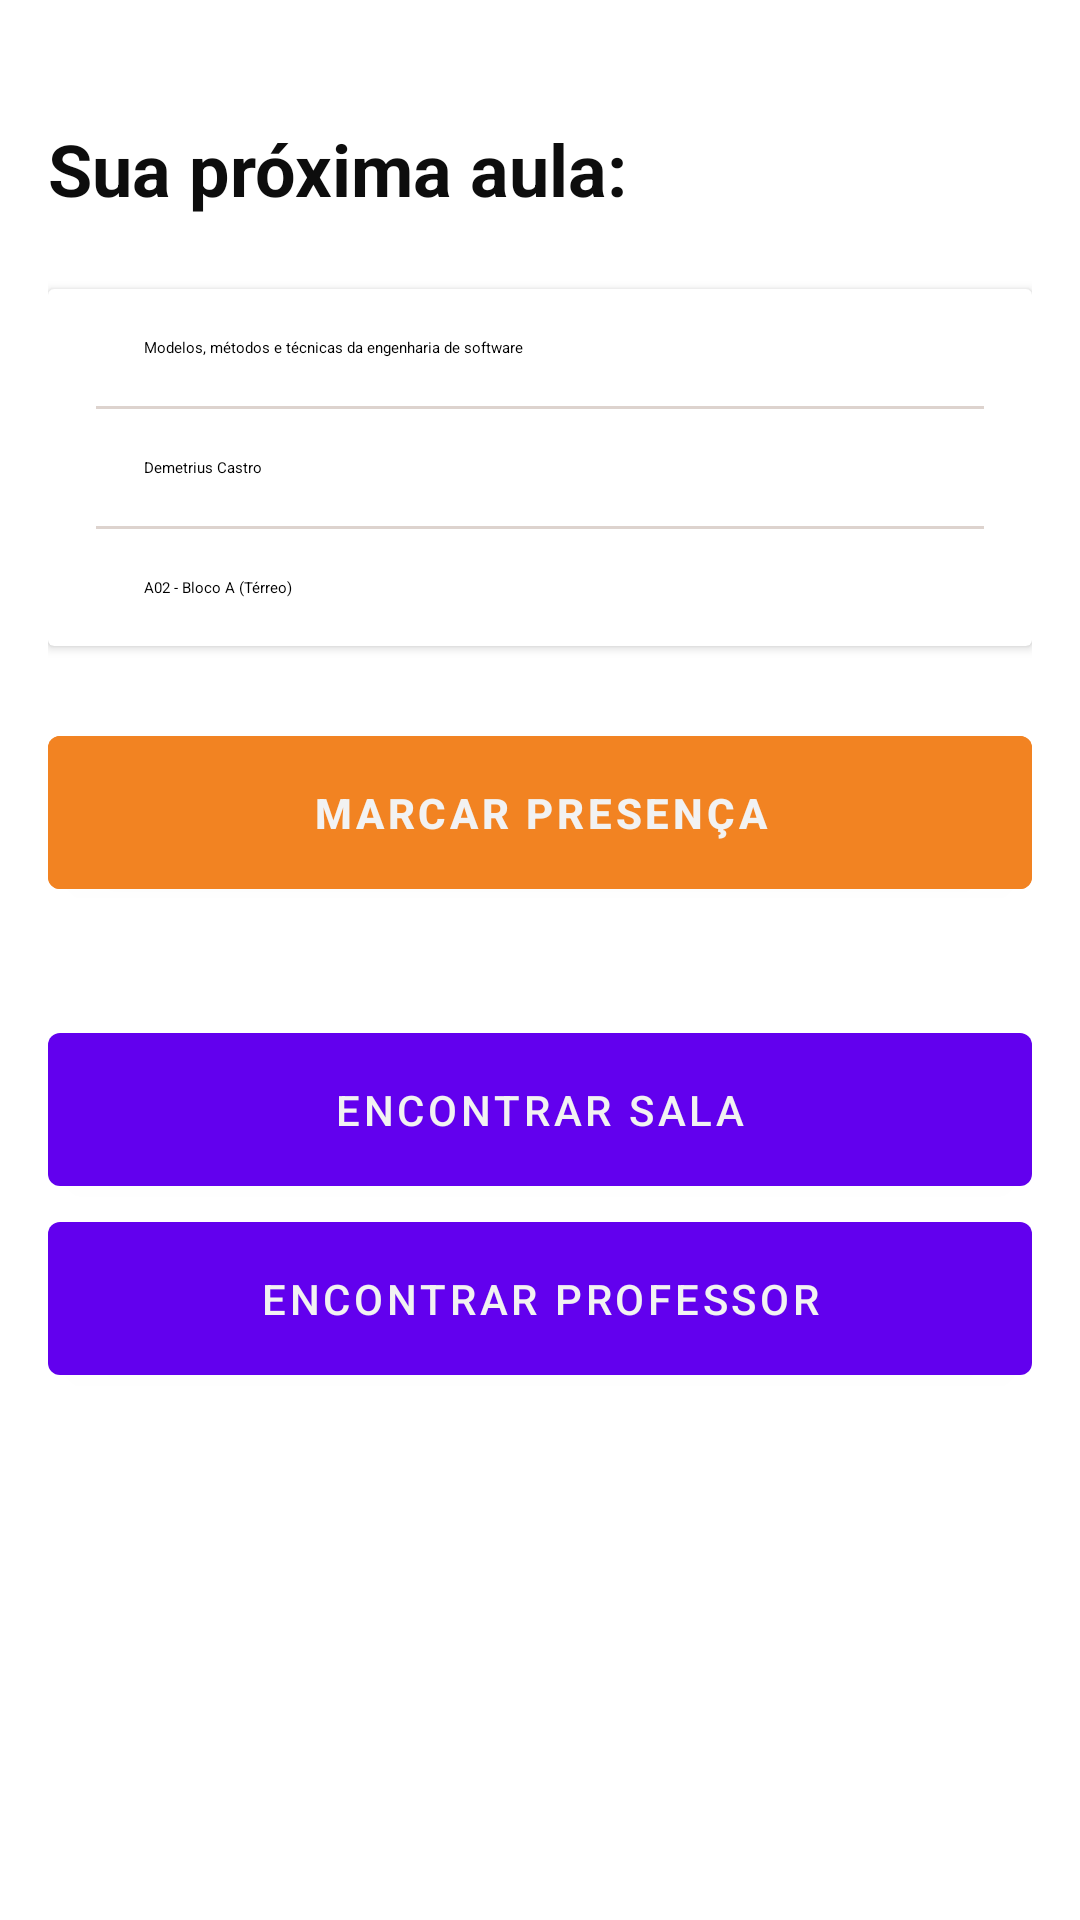

Android layout source for this screen:
<!-- AndroidManifest.xml: application theme Theme.FPBmapsApp -->
<!-- res/layout/fragment_presenca.xml -->
<?xml version="1.0" encoding="utf-8"?>
<androidx.constraintlayout.widget.ConstraintLayout xmlns:android="http://schemas.android.com/apk/res/android"
    xmlns:app="http://schemas.android.com/apk/res-auto"
    android:layout_width="match_parent"
    android:layout_height="match_parent"
    android:padding="16dp">

    <TextView
        android:id="@+id/tv_titulo_aula_hoje"
        style="@style/TextAppearance.Material3.ActionBar.Title"
        android:layout_width="wrap_content"
        android:layout_height="wrap_content"
        android:paddingVertical="24dp"
        android:text="@string/sua_proxima_aula"
        android:textColor="@color/preto"
        android:textSize="24sp"
        android:textStyle="bold"
        app:layout_constraintStart_toStartOf="parent"
        app:layout_constraintTop_toTopOf="parent" />

    <androidx.cardview.widget.CardView
        android:id="@+id/cv_aula_hoje"
        android:layout_width="0dp"
        android:layout_height="wrap_content"
        app:layout_constraintTop_toBottomOf="@id/tv_titulo_aula_hoje"
        app:layout_constraintStart_toStartOf="parent"
        app:layout_constraintEnd_toEndOf="parent">

        <androidx.constraintlayout.widget.ConstraintLayout
            android:layout_width="match_parent"
            android:layout_height="wrap_content"
            android:padding="16dp">

            <ImageView
                android:id="@+id/iv_disciplina"
                android:layout_width="wrap_content"
                android:layout_height="wrap_content"
                app:layout_constraintTop_toTopOf="parent"
                app:layout_constraintStart_toStartOf="parent"
                android:contentDescription="@string/icone_disciplina"
                android:src="@drawable/ic_disciplina"
                app:tint="@color/azul" />

            <TextView
                android:id="@+id/tv_disciplina"
                android:layout_width="wrap_content"
                android:layout_height="wrap_content"
                android:paddingHorizontal="16dp"
                style="@style/MaterialAlertDialog.Material3.Body.Text"
                android:text="@string/aula_disciplina"
                android:maxLines="2"
                app:layout_constraintLeft_toRightOf="@id/iv_disciplina"
                app:layout_constraintTop_toTopOf="@id/iv_disciplina"/>

            <com.google.android.material.divider.MaterialDivider
                android:id="@+id/divisor1"
                android:layout_width="match_parent"
                android:layout_height="wrap_content"
                app:layout_constraintTop_toBottomOf="@id/tv_disciplina"
                app:dividerColor="@color/marrom"
                android:alpha="0.2"
                android:layout_marginVertical="16dp"/>

            <ImageView
                android:id="@+id/iv_professor"
                android:layout_width="wrap_content"
                android:layout_height="wrap_content"
                android:layout_marginTop="16dp"
                app:layout_constraintTop_toBottomOf="@+id/divisor1"
                app:layout_constraintStart_toStartOf="parent"
                android:contentDescription="@string/icone_disciplina"
                android:src="@drawable/ic_professor"
                app:tint="@color/azul" />

            <TextView
                android:id="@+id/tv_professor"
                android:layout_width="wrap_content"
                android:layout_height="wrap_content"
                android:paddingHorizontal="16dp"
                style="@style/MaterialAlertDialog.Material3.Body.Text"
                android:text="@string/aula_professor"
                android:maxLines="2"
                app:layout_constraintLeft_toRightOf="@id/iv_professor"
                app:layout_constraintTop_toTopOf="@id/iv_professor"/>

            <com.google.android.material.divider.MaterialDivider
                android:id="@+id/divisor2"
                android:layout_width="match_parent"
                android:layout_height="wrap_content"
                app:layout_constraintTop_toBottomOf="@id/tv_professor"
                app:dividerColor="@color/marrom"
                android:alpha="0.2"
                android:layout_marginVertical="16dp"/>

            <ImageView
                android:id="@+id/iv_sala"
                android:layout_width="wrap_content"
                android:layout_height="wrap_content"
                android:layout_marginTop="16dp"
                app:layout_constraintTop_toBottomOf="@+id/divisor2"
                app:layout_constraintStart_toStartOf="parent"
                android:contentDescription="@string/icone_disciplina"
                android:src="@drawable/ic_sala"
                app:tint="@color/azul" />

            <TextView
                android:id="@+id/tv_sala"
                android:layout_width="wrap_content"
                android:layout_height="wrap_content"
                android:paddingHorizontal="16dp"
                style="@style/MaterialAlertDialog.Material3.Body.Text"
                android:text="@string/aula_sala"
                android:maxLines="2"
                app:layout_constraintLeft_toRightOf="@id/iv_sala"
                app:layout_constraintTop_toTopOf="@id/iv_sala"/>

        </androidx.constraintlayout.widget.ConstraintLayout>

    </androidx.cardview.widget.CardView>

    <com.google.android.material.button.MaterialButton
        android:id="@+id/btn_presenca"
        android:layout_width="match_parent"
        android:layout_height="wrap_content"
        style="@style/Widget.MaterialComponents.Button"
        android:padding="16dp"
        android:text="@string/marcar_presenca"
        android:textStyle="bold"
        android:backgroundTint="@color/laranja"
        android:textColor="@color/branco"
        android:layout_marginVertical="24dp"
        app:icon="@drawable/ic_qrcode_presenca"
        app:iconSize="32dp"
        app:layout_constraintTop_toBottomOf="@id/cv_aula_hoje"
        app:layout_constraintLeft_toLeftOf="parent"
        app:layout_constraintRight_toRightOf="parent"/>

    <com.google.android.material.button.MaterialButton
        android:id="@+id/btn_encontrar_sala"
        android:layout_width="match_parent"
        android:layout_height="wrap_content"
        style="@style/Widget.MaterialComponents.Button"
        android:padding="16dp"
        android:layout_marginVertical="36dp"
        android:text="@string/encontrar_salar"
        android:textColor="@color/branco"
        app:layout_constraintTop_toBottomOf="@id/btn_presenca"
        app:layout_constraintLeft_toLeftOf="parent"
        app:layout_constraintRight_toRightOf="parent"/>

    <com.google.android.material.button.MaterialButton
        android:id="@+id/btn_entrar"
        android:layout_width="match_parent"
        android:layout_height="wrap_content"
        style="@style/Widget.MaterialComponents.Button"
        android:padding="16dp"
        android:text="@string/encontrar_professor"
        android:textColor="@color/branco"
        app:layout_constraintTop_toBottomOf="@id/btn_encontrar_sala"
        app:layout_constraintLeft_toLeftOf="parent"
        app:layout_constraintRight_toRightOf="parent"/>

</androidx.constraintlayout.widget.ConstraintLayout>
<!-- resources referenced by this layout -->
<resources>
  <color name="azul">#03588C</color>
  <color name="branco">#F2F2F2</color>
  <color name="laranja">#F28322</color>
  <color name="marrom">#592B11</color>
  <color name="preto">#0D0D0D</color>
  <string name="aula_disciplina">Modelos, métodos e técnicas da engenharia de software</string>
  <string name="aula_professor">Demetrius Castro</string>
  <string name="aula_sala">A02 - Bloco A (Térreo)</string>
  <string name="encontrar_professor">Encontrar professor</string>
  <string name="encontrar_salar">Encontrar sala</string>
  <string name="icone_disciplina">Ícone disciplina</string>
  <string name="marcar_presenca">Marcar presença</string>
  <string name="sua_proxima_aula">Sua próxima aula:</string>
  <style name="Theme.FPBmapsApp" parent="Base.Theme.FPBmapsApp" />
  <style name="Base.Theme.FPBmapsApp" parent="Theme.MaterialComponents.Light.NoActionBar">
          
          
      </style>
</resources>
